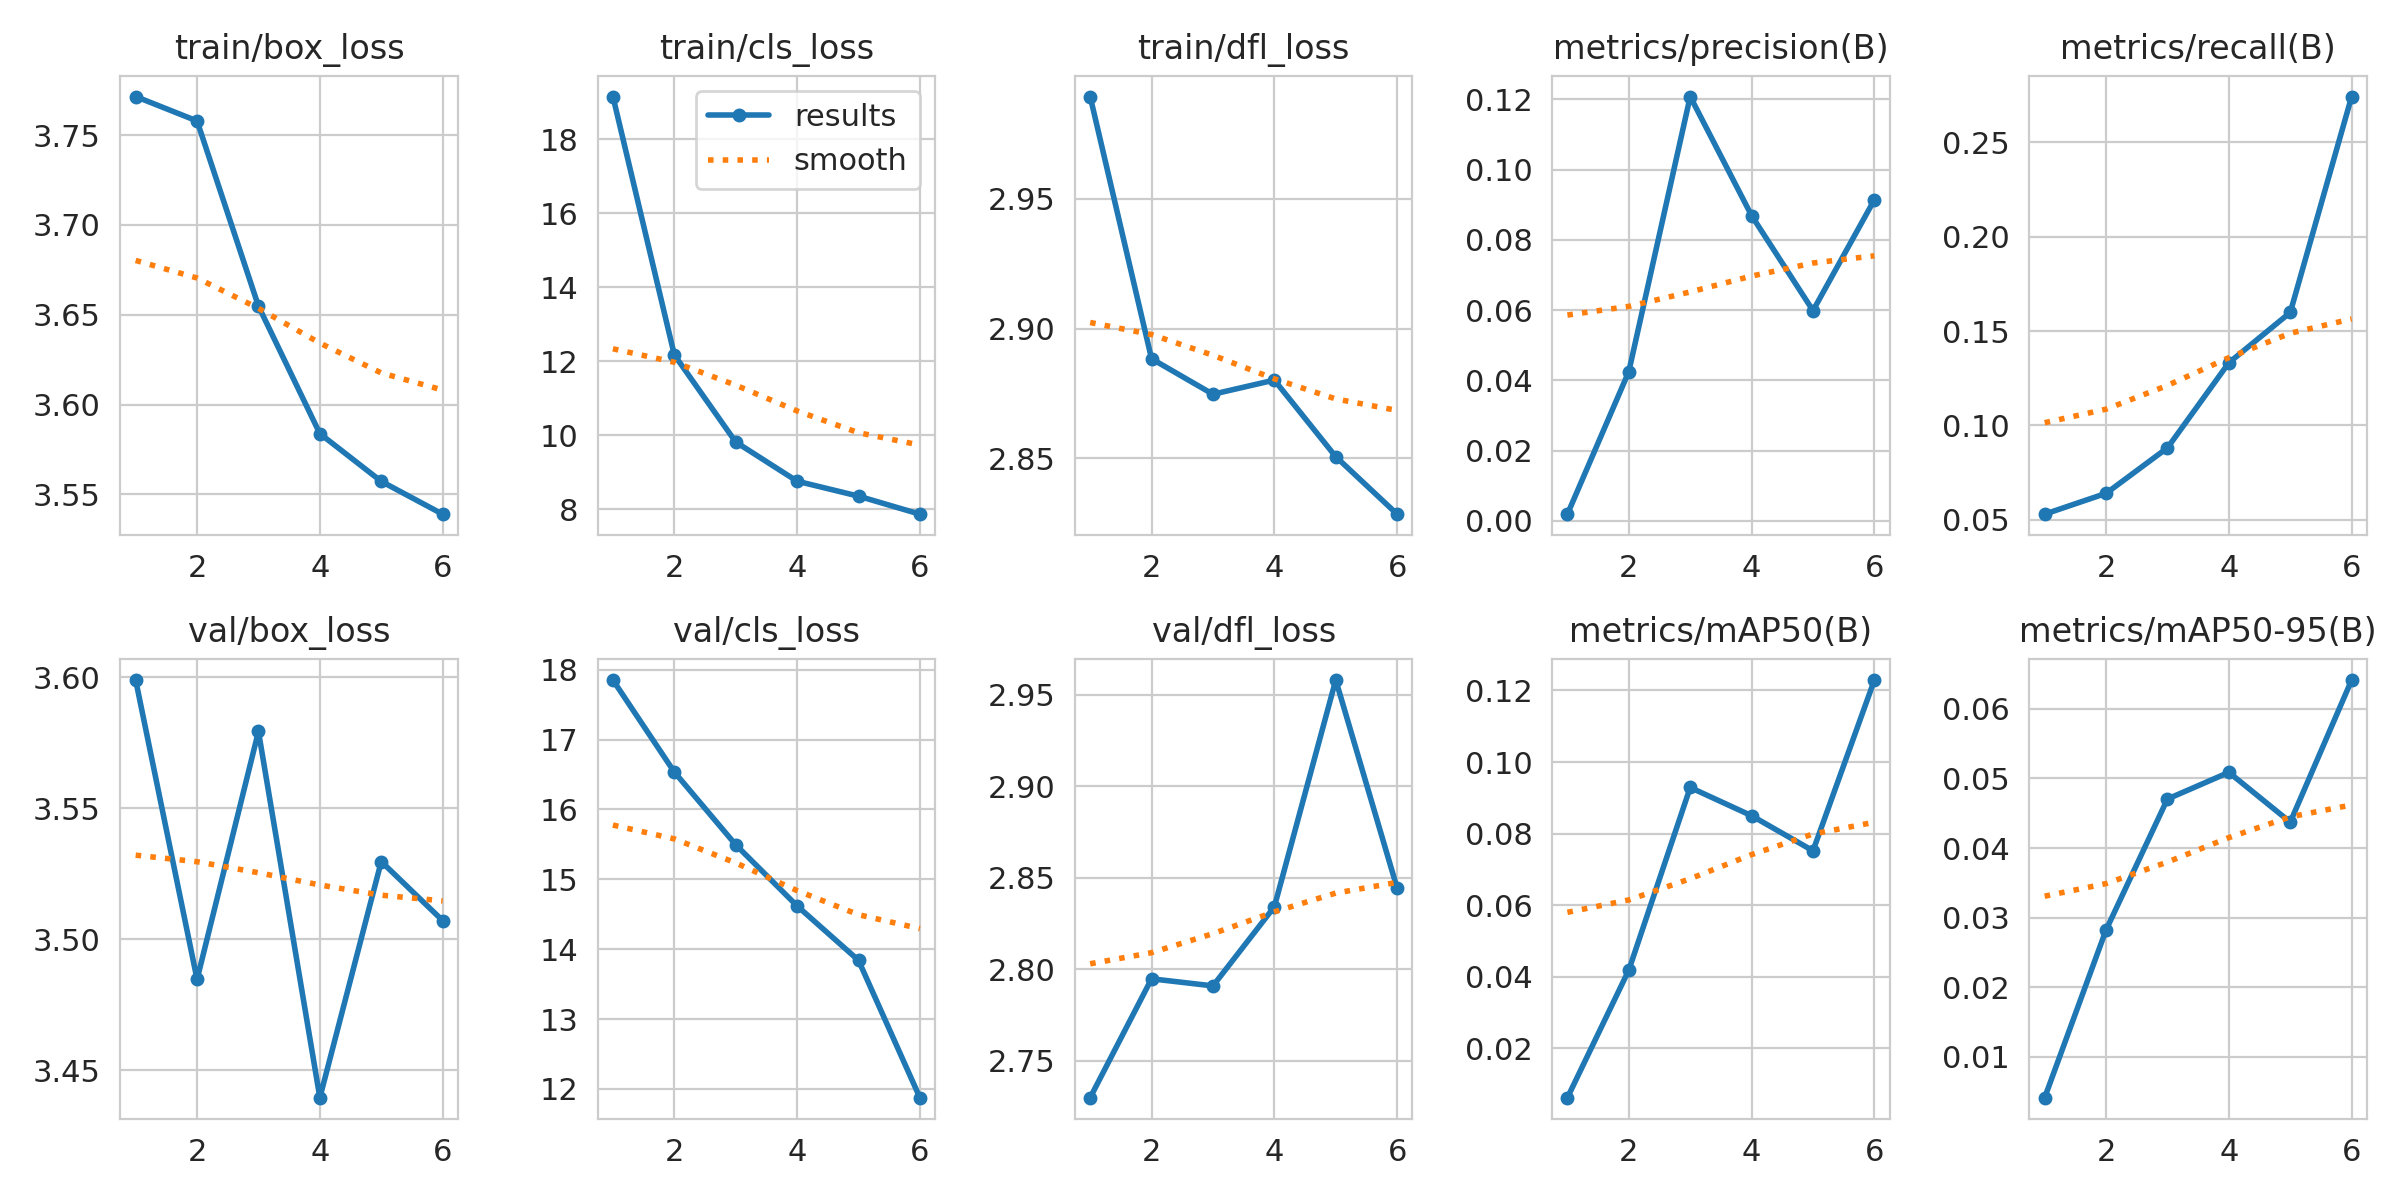

The file beside this chart, header and first rows:
epoch, time, train/box_loss, train/cls_loss, train/dfl_loss, metrics/precision(B), metrics/recall(B), metrics/mAP50(B), metrics/mAP50-95(B), val/box_loss, val/cls_loss, val/dfl_loss, lr/pg0, lr/pg1, lr/pg2
1, 20.74, 3.772, 19.16, 2.99, 0.00192, 0.05296, 0.00625, 0.00414, 3.599, 17.85, 2.73, 0.02442, 0.0002683, 0.0002683
2, 42.27, 3.758, 12.18, 2.888, 0.0425, 0.06399, 0.04189, 0.02823, 3.485, 16.54, 2.795, 0.02043, 0.0004831, 0.0004831
3, 62.38, 3.655, 9.82, 2.875, 0.1208, 0.08809, 0.09289, 0.04704, 3.579, 15.49, 2.791, 0.01635, 0.0006227, 0.0006227
4, 83.23, 3.584, 8.76, 2.88, 0.08688, 0.1332, 0.085, 0.05087, 3.44, 14.62, 2.834, 0.0122, 0.0006871, 0.0006871
5, 103, 3.557, 8.356, 2.851, 0.05984, 0.1598, 0.07521, 0.04372, 3.53, 13.84, 2.958, 0.007979, 0.0006763, 0.0006763
6, 124.4, 3.539, 7.869, 2.828, 0.0914, 0.2742, 0.1229, 0.06413, 3.507, 11.88, 2.844, 0.00368, 0.0005904, 0.0005904
